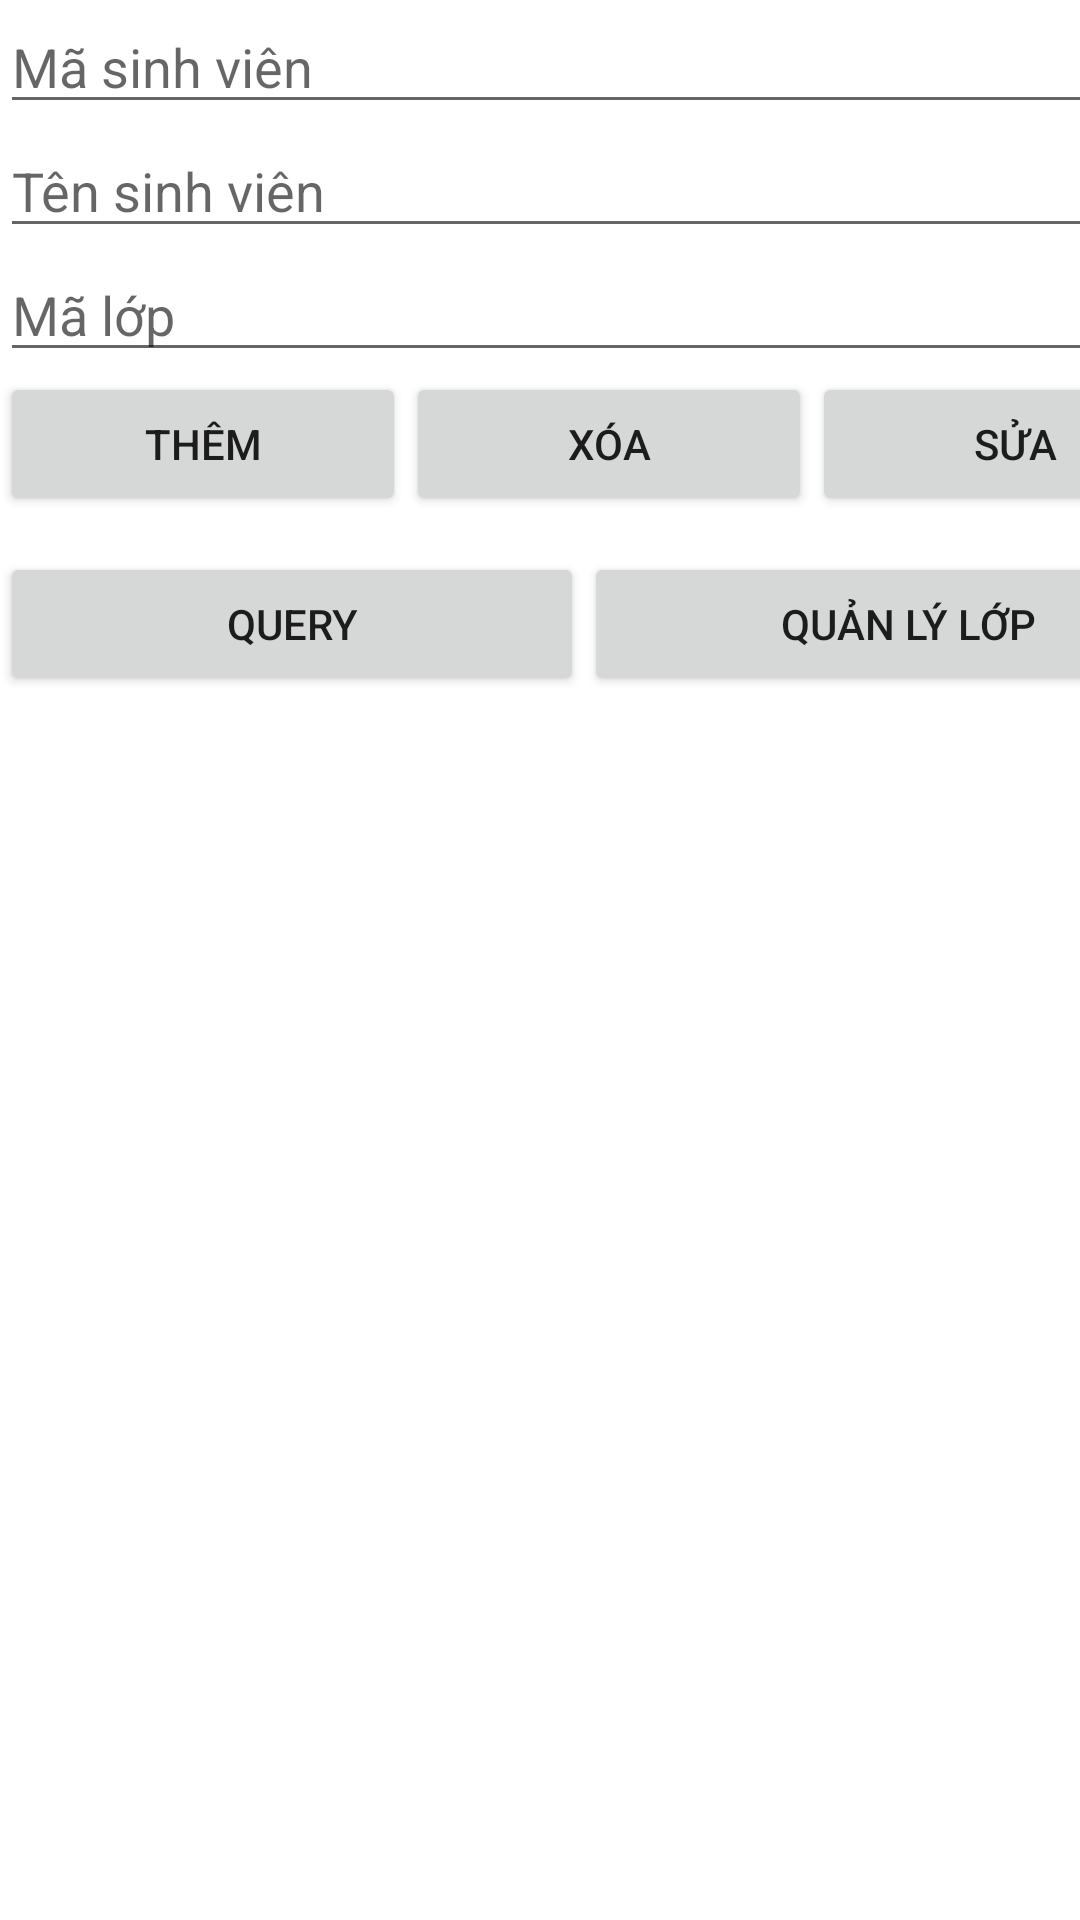

Reconstruct the res/layout file that produces this screen, plus the resources it refers to.
<!-- AndroidManifest.xml: application theme Theme.BTSQLite -->
<!-- res/layout/activity_main.xml -->
<?xml version="1.0" encoding="utf-8"?>
<androidx.constraintlayout.widget.ConstraintLayout xmlns:android="http://schemas.android.com/apk/res/android"
    xmlns:app="http://schemas.android.com/apk/res-auto"
    xmlns:tools="http://schemas.android.com/tools"
    android:layout_width="match_parent"
    android:layout_height="match_parent"
    tools:context=".MainActivity">


    <androidx.constraintlayout.widget.ConstraintLayout
        android:layout_width="413dp"
        android:layout_height="725dp"
        tools:ignore="MissingConstraints"
        tools:layout_editor_absoluteX="1dp"
        tools:layout_editor_absoluteY="1dp">

        <LinearLayout
            android:layout_width="411dp"
            android:layout_height="571dp"
            android:orientation="vertical"
            tools:layout_editor_absoluteX="-1dp"
            tools:layout_editor_absoluteY="113dp">


            <EditText
                android:id="@+id/editTextMaSv"
                android:layout_width="match_parent"
                android:layout_height="wrap_content"
                android:ems="10"
                android:hint="Mã sinh viên"
                android:inputType="textPersonName" />

            <EditText
                android:id="@+id/editTextTenSv"
                android:layout_width="match_parent"
                android:layout_height="wrap_content"
                android:ems="10"
                android:hint="Tên sinh viên"
                android:inputType="textPersonName" />

            <EditText
                android:id="@+id/editTextMaLopSv"
                android:layout_width="match_parent"
                android:layout_height="wrap_content"
                android:ems="10"
                android:hint="Mã lớp"
                android:inputType="textPersonName" />

            <LinearLayout
                android:layout_width="406dp"
                android:layout_height="60dp"
                android:orientation="horizontal">

                <Button
                    android:id="@+id/themsv"
                    android:layout_width="wrap_content"
                    android:layout_height="wrap_content"
                    android:layout_weight="1"
                    android:text="Thêm" />

                <Button
                    android:id="@+id/xoasv"
                    android:layout_width="wrap_content"
                    android:layout_height="wrap_content"
                    android:layout_weight="1"
                    android:text="Xóa" />

                <Button
                    android:id="@+id/suasv"
                    android:layout_width="wrap_content"
                    android:layout_height="wrap_content"
                    android:layout_weight="1"
                    android:text="Sửa" />
            </LinearLayout>

            <LinearLayout
                android:layout_width="match_parent"
                android:layout_height="49dp"
                android:orientation="horizontal">

                <Button
                    android:id="@+id/querysv"
                    android:layout_width="wrap_content"
                    android:layout_height="wrap_content"
                    android:layout_weight="1"
                    android:text="Query" />

                <Button
                    android:id="@+id/gotoqll"
                    android:layout_width="wrap_content"
                    android:layout_height="wrap_content"
                    android:layout_weight="1"
                    android:text="Quản lý Lớp" />
            </LinearLayout>

            <ListView
                android:id="@+id/listViewsv"
                android:layout_width="409dp"
                android:layout_height="310dp"
                tools:ignore="MissingConstraints" />

        </LinearLayout>

    </androidx.constraintlayout.widget.ConstraintLayout>
</androidx.constraintlayout.widget.ConstraintLayout>
<!-- resources referenced by this layout -->
<resources>
  <style name="Theme.BTSQLite" parent="Theme.MaterialComponents.DayNight.DarkActionBar">
          
          <item name="colorPrimary">@color/purple_500</item>
          <item name="colorPrimaryVariant">@color/purple_700</item>
          <item name="colorOnPrimary">@color/white</item>
          
          <item name="colorSecondary">@color/teal_200</item>
          <item name="colorSecondaryVariant">@color/teal_700</item>
          <item name="colorOnSecondary">@color/black</item>
          
          <item name="android:statusBarColor">?attr/colorPrimaryVariant</item>
          
      </style>
  <!-- not gathered from this repository: default colours our renderer supplied (Android Studio template values) -->
  <color name="purple_500">#FF6200EE</color>
  <color name="purple_700">#FF3700B3</color>
  <color name="teal_200">#FF03DAC5</color>
  <color name="teal_700">#FF018786</color>
  <color name="black">#FF000000</color>
  <color name="white">#FFFFFFFF</color>
</resources>
